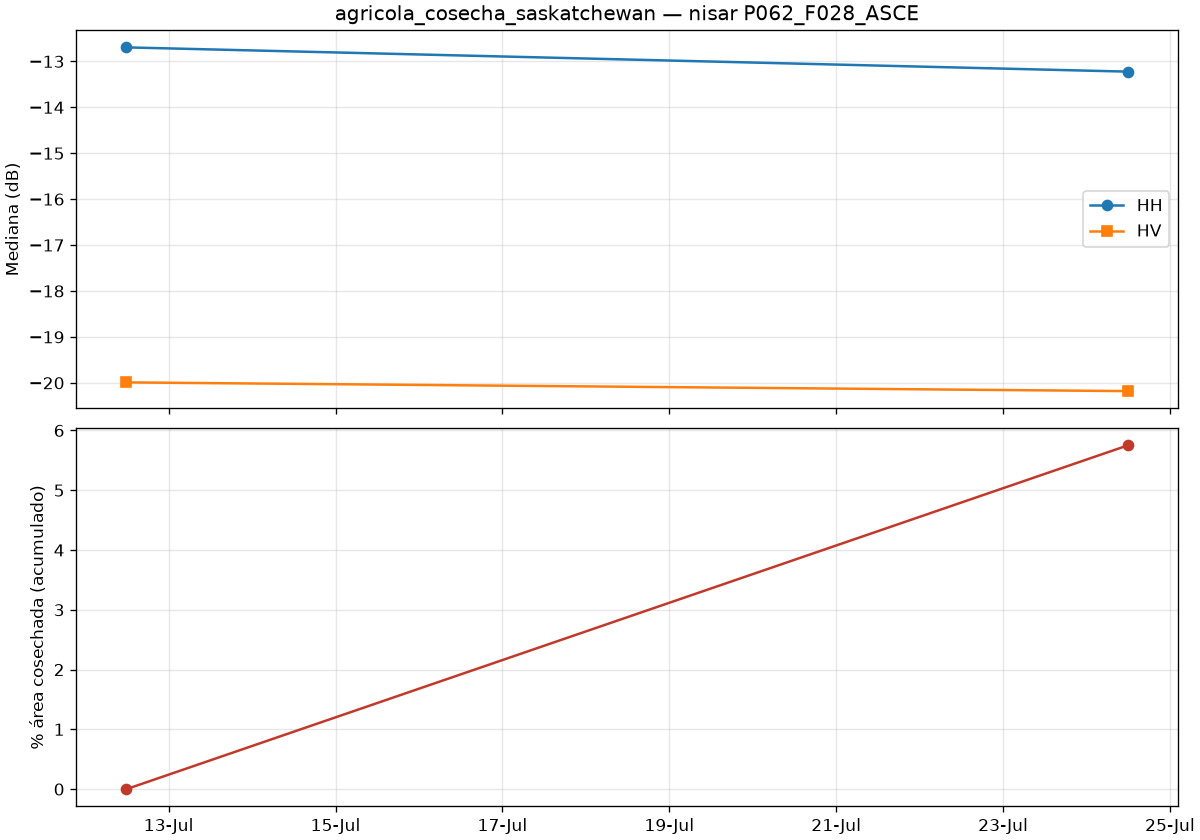

Values plotted in this chart, from the file beside it:
date, co_median_db, cross_median_db, valid_pct, drop_since_prev_km2, rise_since_prev_km2, harvested_cum_km2, harvested_cum_pct
2026-07-12T11:50:16Z, -12.7, -19.99, 100.0, 0.0, 0.0, 0.0, 0.0
2026-07-24T11:50:15Z, -13.22, -20.18, 100.0, 43.65, 10.16, 43.65, 5.75
